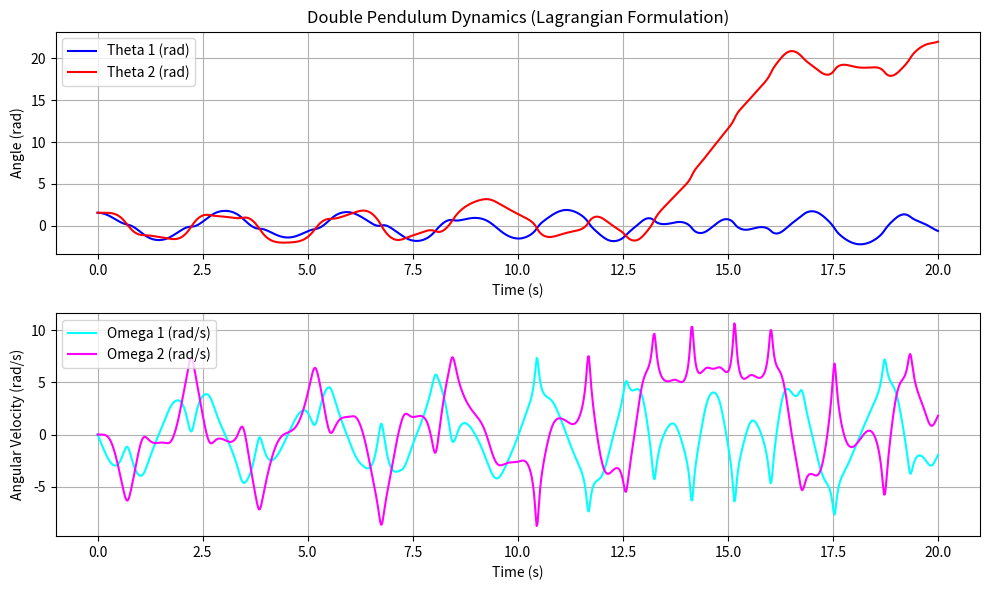

Source code (Python):
import numpy as np
from scipy.integrate import solve_ivp
import matplotlib.pyplot as plt

# ==========================================
# 1. 定义双摆系统的物理参数
# ==========================================
m1 = 1.0    # 第一杆质量 (kg)
m2 = 1.0    # 第二杆质量 (kg)
l1 = 1.0    # 第一杆长度 (m)
l2 = 1.0    # 第二杆长度 (m)
g = 9.81    # 重力加速度 (m/s^2)

# ==========================================
# 2. 定义状态方程 (基于拉格朗日方程推导)
# ==========================================
def double_pendulum_ode(t, y):
    """
    y = [theta1, omega1, theta2, omega2]
    """
    theta1, omega1, theta2, omega2 = y
    
    delta = theta1 - theta2
    
    # 简化后的加速度分母项
    den1 = l1 * (2.0 * m1 + m2 - m2 * np.cos(2.0 * theta1 - 2.0 * theta2))
    den2 = l2 * (2.0 * m1 + m2 - m2 * np.cos(2.0 * theta1 - 2.0 * theta2))
    
    # 角加速度 alpha1
    num1 = -g * (2.0 * m1 + m2) * np.sin(theta1) - m2 * g * np.sin(theta1 - 2.0 * theta2) - 2.0 * np.sin(delta) * m2 * (omega2**2 * l2 + omega1**2 * l1 * np.cos(delta))
    alpha1 = num1 / den1
    
    # 角加速度 alpha2
    num2 = 2.0 * np.sin(delta) * (omega1**2 * l1 * (m1 + m2) + g * (m1 + m2) * np.cos(theta1) + omega2**2 * l2 * m2 * np.cos(delta))
    alpha2 = num2 / den2
    
    return [omega1, alpha1, omega2, alpha2]

# ==========================================
# 3. 初始条件与时间跨度
# ==========================================
# 初始角度（弧度）和初速度
theta1_init = np.pi / 2  # 90度
omega1_init = 0.0
theta2_init = np.pi / 2  # 90度
omega2_init = 0.0

y0 = [theta1_init, omega1_init, theta2_init, omega2_init]

t_start = 0.0
t_end = 20.0
t_eval = np.linspace(t_start, t_end, 1000)

# ==========================================
# 4. 数值求解微分方程
# ==========================================
sol = solve_ivp(double_pendulum_ode, [t_start, t_end], y0, t_eval=t_eval, method='RK45')

# ==========================================
# 5. 结果可视化
# ==========================================
plt.figure(figsize=(10, 6))

plt.subplot(2, 1, 1)
plt.plot(sol.t, sol.y[0], label='Theta 1 (rad)', color='b')
plt.plot(sol.t, sol.y[2], label='Theta 2 (rad)', color='r')
plt.title('Double Pendulum Dynamics (Lagrangian Formulation)')
plt.xlabel('Time (s)')
plt.ylabel('Angle (rad)')
plt.legend()
plt.grid(True)

plt.subplot(2, 1, 2)
plt.plot(sol.t, sol.y[1], label='Omega 1 (rad/s)', color='cyan')
plt.plot(sol.t, sol.y[3], label='Omega 2 (rad/s)', color='magenta')
plt.xlabel('Time (s)')
plt.ylabel('Angular Velocity (rad/s)')
plt.legend()
plt.grid(True)

plt.tight_layout()
plt.show()
